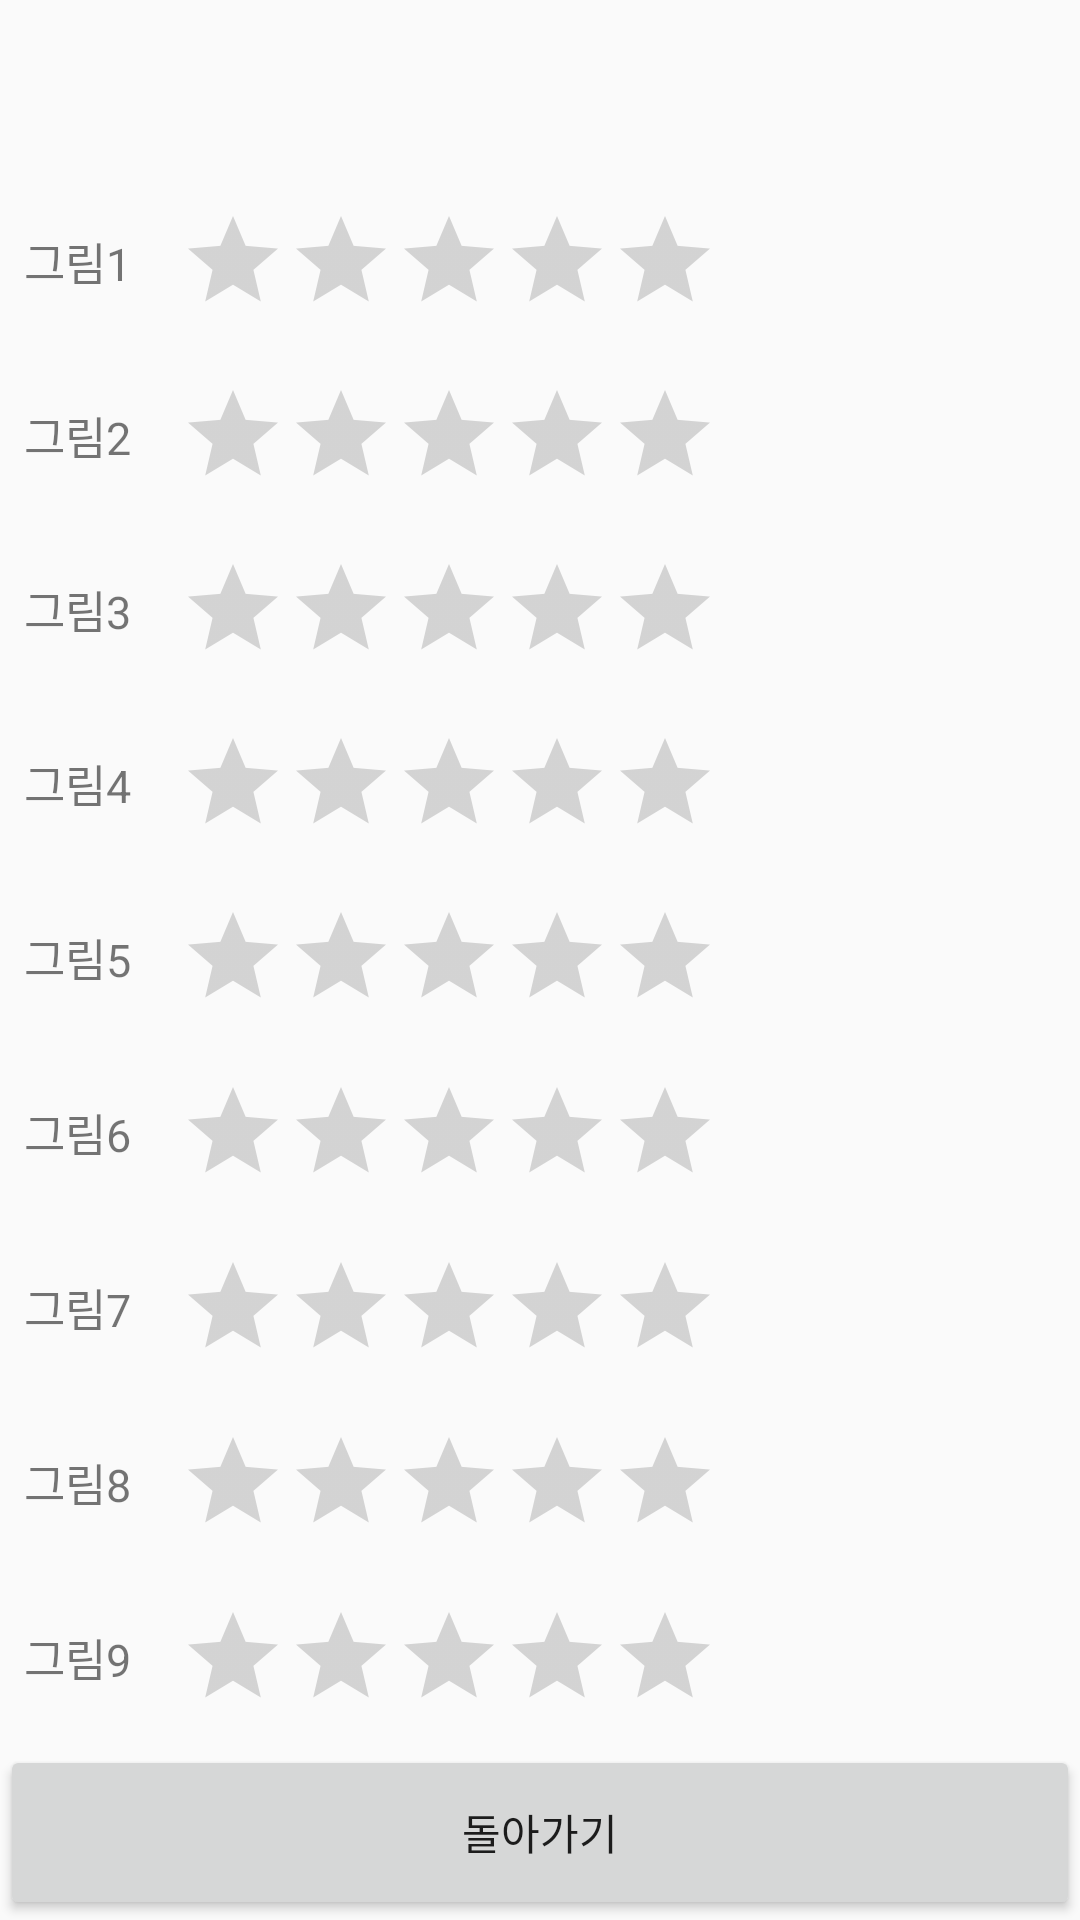

The Android layout XML behind this screen, and the referenced resources:
<!-- AndroidManifest.xml: application theme Theme.Design.Light -->
<!-- res/layout/activity_result.xml -->
<?xml version="1.0" encoding="utf-8"?>
<LinearLayout xmlns:android="http://schemas.android.com/apk/res/android"
    xmlns:app="http://schemas.android.com/apk/res-auto"
    xmlns:tools="http://schemas.android.com/tools"
    android:id="@+id/main"
    android:layout_width="match_parent"
    android:layout_height="match_parent"
    android:orientation="vertical"
    tools:context=".ResultActivity">

    <LinearLayout
        android:layout_width="match_parent"
        android:layout_height="0dp"
        android:layout_weight="1" />

    
    <LinearLayout
        android:layout_width="match_parent"
        android:layout_height="0dp"
        android:layout_weight="1"
        android:gravity="center_vertical|start"
        android:orientation="horizontal"
        android:padding="8dp">

        <TextView
            android:id="@+id/text0"
            android:layout_width="wrap_content"
            android:layout_height="wrap_content"
            android:text="그림1"
            android:textSize="15sp" />

        <RatingBar
            android:id="@+id/rating0"
            style="?android:attr/ratingBarStyleIndicator"
            android:layout_width="wrap_content"
            android:layout_height="wrap_content"
            android:layout_marginStart="16dp" />
    </LinearLayout>

    
    <LinearLayout
        android:layout_width="match_parent"
        android:layout_height="0dp"
        android:layout_weight="1"
        android:orientation="horizontal"
        android:gravity="center_vertical|start"
        android:padding="8dp">

        <TextView
            android:id="@+id/text1"
            android:layout_width="wrap_content"
            android:layout_height="wrap_content"
            android:text="그림2"
            android:textSize="15sp"/>

        <RatingBar
            android:id="@+id/rating1"
            android:layout_width="wrap_content"
            android:layout_height="wrap_content"
            style="?android:attr/ratingBarStyleIndicator"
            android:layout_marginStart="16dp"/>
    </LinearLayout>

    
    <LinearLayout
        android:layout_width="match_parent"
        android:layout_height="0dp"
        android:layout_weight="1"
        android:orientation="horizontal"
        android:gravity="center_vertical|start"
        android:padding="8dp">

        <TextView
            android:id="@+id/text2"
            android:layout_width="wrap_content"
            android:layout_height="wrap_content"
            android:text="그림3"
            android:textSize="15sp"/>

        <RatingBar
            android:id="@+id/rating2"
            android:layout_width="wrap_content"
            android:layout_height="wrap_content"
            style="?android:attr/ratingBarStyleIndicator"
            android:layout_marginStart="16dp"/>
    </LinearLayout>

    
    <LinearLayout
        android:layout_width="match_parent"
        android:layout_height="0dp"
        android:layout_weight="1"
        android:orientation="horizontal"
        android:gravity="center_vertical|start"
        android:padding="8dp">

        <TextView
            android:id="@+id/text3"
            android:layout_width="wrap_content"
            android:layout_height="wrap_content"
            android:text="그림4"
            android:textSize="15sp"/>

        <RatingBar
            android:id="@+id/rating3"
            android:layout_width="wrap_content"
            android:layout_height="wrap_content"
            style="?android:attr/ratingBarStyleIndicator"
            android:layout_marginStart="16dp"/>
    </LinearLayout>

    
    <LinearLayout
        android:layout_width="match_parent"
        android:layout_height="0dp"
        android:layout_weight="1"
        android:orientation="horizontal"
        android:gravity="center_vertical|start"
        android:padding="8dp">

        <TextView
            android:id="@+id/text4"
            android:layout_width="wrap_content"
            android:layout_height="wrap_content"
            android:text="그림5"
            android:textSize="15sp"/>

        <RatingBar
            android:id="@+id/rating4"
            android:layout_width="wrap_content"
            android:layout_height="wrap_content"
            style="?android:attr/ratingBarStyleIndicator"
            android:layout_marginStart="16dp"/>
    </LinearLayout>

    
    <LinearLayout
        android:layout_width="match_parent"
        android:layout_height="0dp"
        android:layout_weight="1"
        android:orientation="horizontal"
        android:gravity="center_vertical|start"
        android:padding="8dp">

        <TextView
            android:id="@+id/text5"
            android:layout_width="wrap_content"
            android:layout_height="wrap_content"
            android:text="그림6"
            android:textSize="15sp"/>

        <RatingBar
            android:id="@+id/rating5"
            android:layout_width="wrap_content"
            android:layout_height="wrap_content"
            style="?android:attr/ratingBarStyleIndicator"
            android:layout_marginStart="16dp"/>
    </LinearLayout>

    
    <LinearLayout
        android:layout_width="match_parent"
        android:layout_height="0dp"
        android:layout_weight="1"
        android:orientation="horizontal"
        android:gravity="center_vertical|start"
        android:padding="8dp">

        <TextView
            android:id="@+id/text6"
            android:layout_width="wrap_content"
            android:layout_height="wrap_content"
            android:text="그림7"
            android:textSize="15sp"/>

        <RatingBar
            android:id="@+id/rating6"
            android:layout_width="wrap_content"
            android:layout_height="wrap_content"
            style="?android:attr/ratingBarStyleIndicator"
            android:layout_marginStart="16dp"/>
    </LinearLayout>

    
    <LinearLayout
        android:layout_width="match_parent"
        android:layout_height="0dp"
        android:layout_weight="1"
        android:orientation="horizontal"
        android:gravity="center_vertical|start"
        android:padding="8dp">

        <TextView
            android:id="@+id/text7"
            android:layout_width="wrap_content"
            android:layout_height="wrap_content"
            android:text="그림8"
            android:textSize="15sp"/>

        <RatingBar
            android:id="@+id/rating7"
            android:layout_width="wrap_content"
            android:layout_height="wrap_content"
            style="?android:attr/ratingBarStyleIndicator"
            android:layout_marginStart="16dp"/>
    </LinearLayout>

    
    <LinearLayout
        android:layout_width="match_parent"
        android:layout_height="0dp"
        android:layout_weight="1"
        android:orientation="horizontal"
        android:gravity="center_vertical|start"
        android:padding="8dp">

        <TextView
            android:id="@+id/text8"
            android:layout_width="wrap_content"
            android:layout_height="wrap_content"
            android:text="그림9"
            android:textSize="15sp"/>

        <RatingBar
            android:id="@+id/rating8"
            android:layout_width="wrap_content"
            android:layout_height="wrap_content"
            style="?android:attr/ratingBarStyleIndicator"
            android:layout_marginStart="16dp"/>
    </LinearLayout>

    
    <Button
        android:id="@+id/btn_back"
        android:layout_width="match_parent"
        android:layout_height="0dp"
        android:layout_weight="1"
        android:text="돌아가기"/>
</LinearLayout>
<!-- resources referenced by this layout -->
<resources>

</resources>
